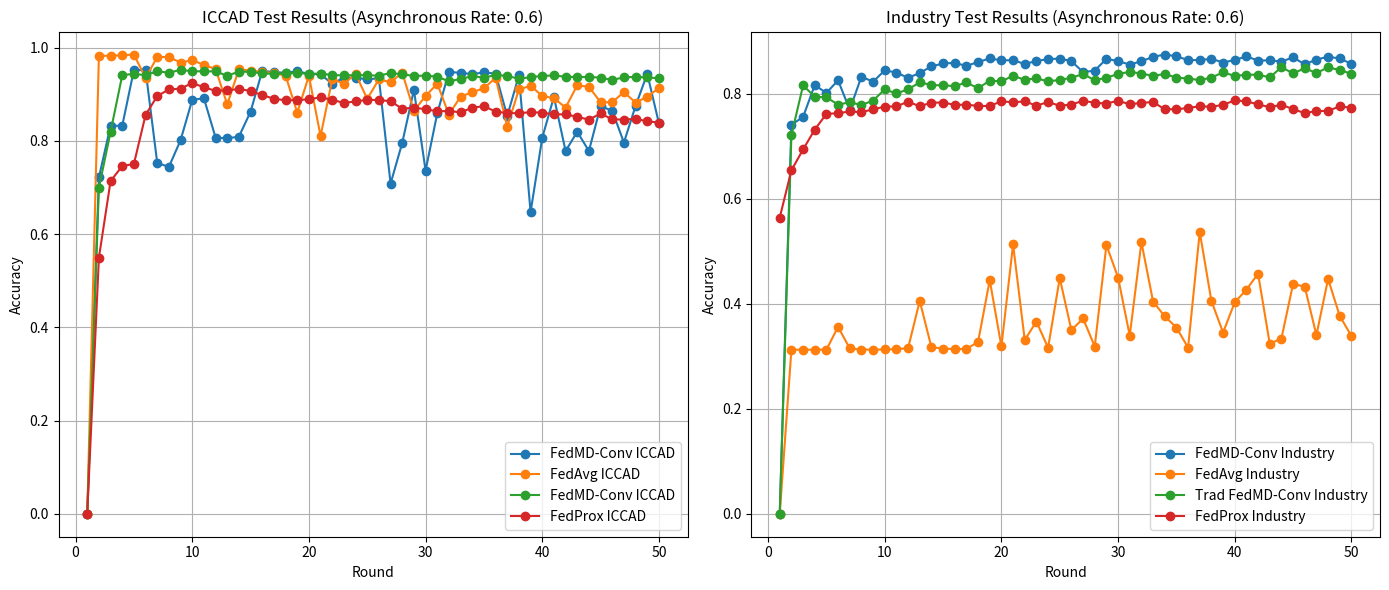

The matplotlib source for this figure:
import matplotlib.pyplot as plt

# 2024-07-23的实验结果
acc_iccad_FedMD_async1 =  [0.0, 0.7216252157428629, 0.8323529411764706, 0.832219958690547, 0.951856095973743, 0.9515816427581134, 0.752559205500382, 0.7440766205472087, 0.8013199219081573, 0.8878886908298671, 0.8912613530260589, 0.806999971705854, 0.8054607701666525, 0.8088419206066266, 0.8625343066519537, 0.9500735647794472, 0.9473559120617944, 0.9459213988625752, 0.9490620490620489, 0.9436493789434965, 0.9426123984947514, 0.9223028605381547, 0.9355728149845797, 0.9355049090343208, 0.9318493053787172, 0.9342373312961548, 0.7081812522988994, 0.7956200662083015, 0.9092889681124975, 0.7361556743909685, 0.8586353733412556, 0.947602071131483, 0.9460359901536372, 0.9429222193928076, 0.9468579350932294, 0.9439945675239793, 0.8531052825170473, 0.9403474521121581, 0.6467928585575644, 0.8066293183940243, 0.8942577030812323, 0.7780692074809721, 0.8195540842599666, 0.7780932575050221, 0.874211300681889, 0.8645191409897292, 0.7962764903941375, 0.8747757688934159, 0.9438064114534702, 0.8376764847353083, 0.896456158220864]

acc_industry_FedMD_async1 = [0.0, 0.7409407805112589, 0.755958009455886, 0.8166519753185352, 0.8017068675374629, 0.8258354034778428, 0.7694606939658627, 0.8327670486417181, 0.8230146646365896, 0.8447551887170446, 0.8405160669925476, 0.8304511579453482, 0.8396586264925074, 0.8521836685631861, 0.8578812404840133, 0.858850869460694, 0.853193364852953, 0.8605256831476881, 0.867481368699415, 0.8636829874188636, 0.8641718086385127, 0.8567994230306916, 0.8626091834281594, 0.8659908646526164, 0.8672569917461335, 0.8622726179982371, 0.8413174132542671, 0.8442743809600127, 0.8665598204984374, 0.8623687795496435, 0.8556855517269011, 0.8621764564468307, 0.8703822421668402, 0.8748938216203221, 0.8715762480968026, 0.8642038624889814, 0.8643240644282393, 0.8666880359003125, 0.8596281753345622, 0.8645724817693725, 0.8712236557416461, 0.8634425835403479, 0.8637230547319497, 0.8614953121243689, 0.8693645324144562, 0.8562545075727221, 0.8653177337927719, 0.8706226460453562, 0.8673291129096883, 0.8571119480727623, 0.8645724817693725]


#--------------------------------------------------------
acc_iccad_FedAvg_async1 =[0.0, 0.9822029822029823, 0.9825920267096737, 0.9834620716973659, 0.9851314263078969, 0.9348102877514644, 0.9798333474804062, 0.9797838327250092, 0.9678295560648502, 0.9731488555017966, 0.9626658744305804, 0.9540361599185129, 0.8782007752595987, 0.9533783210253798, 0.9505276858218036, 0.9480095068330362, 0.9448971507795039, 0.9399810429222194, 0.8606937724584783, 0.9393019834196303, 0.8100118835412953, 0.9324052853464618, 0.9222972017089666, 0.9437441643323996, 0.8898438163144047, 0.9320303879127408, 0.9255156608097785, 0.9462977110035935, 0.8641951730187024, 0.8960685284214696, 0.9225659960954079, 0.8563718416659594, 0.8947528506352036, 0.9042809042809041, 0.9126630450159862, 0.9352912882324647, 0.83043318337436, 0.9102014543191015, 0.9179611238434768, 0.8963090286619698, 0.8913434060492884, 0.8712970036499448, 0.919163625045978, 0.9156834450952098, 0.88292589763178, 0.8827207650737062, 0.9045496986673458, 0.8819851172792349, 0.894738703562233, 0.9130520895226779]



acc_industry_FedAvg_async1 =[0.0, 0.31256510938376475, 0.31256510938376475, 0.31256510938376475, 0.31256510938376475, 0.35607821139514384, 0.3149691481689238, 0.3126853113230227, 0.31276544594919464, 0.3129657825146246, 0.3136068595240003, 0.31532975398669766, 0.4055613430563346, 0.3172930523279109, 0.3146886769773219, 0.3137270614632583, 0.31412773459411814, 0.327349947912493, 0.44518791569837324, 0.31873547559900633, 0.5130619440660309, 0.33111627534257554, 0.3662152416058979, 0.3162112348745893, 0.4489141758153698, 0.34962737398830035, 0.37202500200336563, 0.31857520634666237, 0.5118599246734514, 0.4500761278948634, 0.33933007452520236, 0.5174292811924033, 0.4042791890375831, 0.3760718006250501, 0.35479605737639236, 0.3164516387531052, 0.5369821299783637, 0.40520073723856076, 0.345260036861928, 0.40291690039265965, 0.4267970189919065, 0.4574485135026845, 0.32378395704784035, 0.3338007853193365, 0.43793573202981007, 0.4326067793893741, 0.34013142078692205, 0.4473114832919304, 0.3768330795736838, 0.3386489302027406]


#------------------------------------------------------------------------以下是60%异步率的传统联邦蒸馏学习的实验结果
acc_iccad_TraditionalFedMD_async1 = [0.0, 0.6992586933763405, 0.8192966075319017, 0.9407322524969585, 0.9438573409161645, 0.9406035141329259, 0.9493902611549669, 0.9460260872025579, 0.9522408963585434, 0.9491214667685256, 0.9491893727187846, 0.9489177489177489, 0.9395424836601307, 0.9485060690943043, 0.9477987154457743, 0.9446707976119741, 0.9435404464816228, 0.9447358741476389, 0.9455182072829131, 0.9436465495289024, 0.9442746795687972, 0.9411453470277001, 0.9402625696743344, 0.9409288968112497, 0.940655858302917, 0.9396570749511927, 0.9455323543558837, 0.9425204425204425, 0.9393076422488187, 0.9397391279744222, 0.9377047788812494, 0.9275471804883569, 0.9326358826358827, 0.9388959624253742, 0.9354553942789238, 0.9412585236114648, 0.9391293891293891, 0.9331282007752597, 0.9365093512152336, 0.9393260334436805, 0.9401253430665195, 0.9374897433720962, 0.9365871601165718, 0.9372789519848344, 0.9353549500608324, 0.9305930452989276, 0.9361797244150185, 0.9371912401324167, 0.9359972271736978, 0.9341552782729254, 0.9360127889539654]
acc_industry_TraditionalFedMD_async1 = [0.0, 0.721243689398189, 0.8160269252343937, 0.794502764644603, 0.7931805433127656, 0.779565670326148, 0.7839009536020514, 0.7787242567513422, 0.7870983251863131, 0.8084542030611427, 0.8007131981729305, 0.8084862569116116, 0.8218607260197132, 0.816764163795176, 0.8160189117717765, 0.8148088789165799, 0.8216123086785801, 0.8106418783556375, 0.8251462456927638, 0.8237038224216684, 0.8345219969548842, 0.8265165478003045, 0.829753986697652, 0.8235675935571761, 0.8265726420386249, 0.830603413735075, 0.8377754627774661, 0.8258113630899911, 0.8307877233752705, 0.837767449314849, 0.8419825306514946, 0.8385607821139516, 0.834225498838048, 0.8377754627774662, 0.8309319657023799, 0.829064828912573, 0.8261960092956165, 0.8309800464780832, 0.8408125651093838, 0.8341373507492588, 0.8364612549082459, 0.8364131741325427, 0.8313727061463257, 0.8505970029649811, 0.8390496033336005, 0.8486096642359163, 0.8396666399551245, 0.8503886529369341, 0.8453642118759515, 0.8381601089830916, 0.8370702780671528]


#------------------------------------------------------------------------以下是60%异步率的联邦FedProx的实验结果

acc_iccad_FedProx_async1 = [0.0, 0.5494057724957556, 0.7136955291454443, 0.7457272212790039, 0.7504244482173175, 0.8555178268251273, 0.8960950764006792, 0.9101301641199774, 0.911941143180532, 0.9239954725523486, 0.9149405772495756, 0.9071873231465762, 0.9082625919637805, 0.911262026032824, 0.9069609507640068, 0.897962648556876, 0.8903791737408037, 0.886870401810979, 0.8873797396717601, 0.88907753254103, 0.8933786078098471, 0.8878324844368988, 0.8813242784380305, 0.8844934917940013, 0.8879456706281834, 0.8874363327674024, 0.8850594227504244, 0.8686474250141483, 0.8714204867006226, 0.8675721561969439, 0.8633276740237692, 0.8640633842671195, 0.8610639501980757, 0.8709111488398416, 0.8744199207696661, 0.8625919637804188, 0.8595359366157329, 0.8591397849462366, 0.8615166949632144, 0.8603282399547256, 0.856819468024901, 0.8567628749292586, 0.8515563101301641, 0.84538766270515, 0.8586870401810979, 0.8459535936615733, 0.8456140350877194, 0.8469722693831352, 0.8419354838709678, 0.8390492359932088]
acc_industry_FedProx_async1 = [0.5643286573146292, 0.6542685370741482, 0.6939478957915831, 0.7317835671342685, 0.7617635270541083, 0.7631262525050101, 0.7663326653306612, 0.7650501002004008, 0.7704208416833668, 0.7756312625250501, 0.7761122244488978, 0.7851703406813628, 0.7761923847695391, 0.7833266533066132, 0.7833266533066132, 0.7790781563126252, 0.779318637274549, 0.776993987975952, 0.776753507014028, 0.7858917835671343, 0.7837274549098197, 0.7856513026052104, 0.7774749498997996, 0.78436873747495, 0.777314629258517, 0.7796392785571142, 0.7867735470941885, 0.7830060120240481, 0.7814829659318637, 0.7868537074148297, 0.7800400801603207, 0.7827655310621242, 0.78436873747495, 0.7705811623246493, 0.7706613226452906, 0.7729859719438877, 0.7763527054108217, 0.775310621242485, 0.7790781563126252, 0.7874148296593186, 0.7857314629258517, 0.7798797595190381, 0.7745891783567134, 0.7791583166332665, 0.7708216432865732, 0.7632865731462924, 0.7672144288577154, 0.7674549098196394, 0.7762725450901804, 0.7733066132264528]

#------------------------------------------------------------------------上面是数据，下面是数据处理逻辑
len=min(len(acc_iccad_FedMD_async1),len(acc_iccad_FedAvg_async1))

rounds = list(range(1, len+1))

plt.figure(figsize=(14, 6))

# Plotting ICCAD results
plt.subplot(1, 2, 1)
plt.plot(rounds, acc_iccad_FedMD_async1[:len], label='FedMD-Conv ICCAD', marker='o')
plt.plot(rounds, acc_iccad_FedAvg_async1[:len], label='FedAvg ICCAD', marker='o')
plt.plot(rounds, acc_iccad_TraditionalFedMD_async1[:len], label='FedMD-Conv ICCAD', marker='o')
plt.plot(rounds, acc_iccad_FedProx_async1[:len], label='FedProx ICCAD', marker='o')
plt.xlabel('Round')
plt.ylabel('Accuracy')
plt.title('ICCAD Test Results (Asynchronous Rate: 0.6)')
plt.legend()
plt.grid(True)

# Plotting Industry results
plt.subplot(1, 2, 2)
plt.plot(rounds, acc_industry_FedMD_async1[:len], label='FedMD-Conv Industry', marker='o')
plt.plot(rounds, acc_industry_FedAvg_async1[:len], label='FedAvg Industry', marker='o')
plt.plot(rounds, acc_industry_TraditionalFedMD_async1[:len], label='Trad FedMD-Conv Industry', marker='o')
plt.plot(rounds, acc_industry_FedProx_async1[:len], label='FedProx Industry', marker='o')
plt.xlabel('Round')
plt.ylabel('Accuracy')
plt.title('Industry Test Results (Asynchronous Rate: 0.6)')
plt.legend()
plt.grid(True)

plt.tight_layout()
plt.show()
